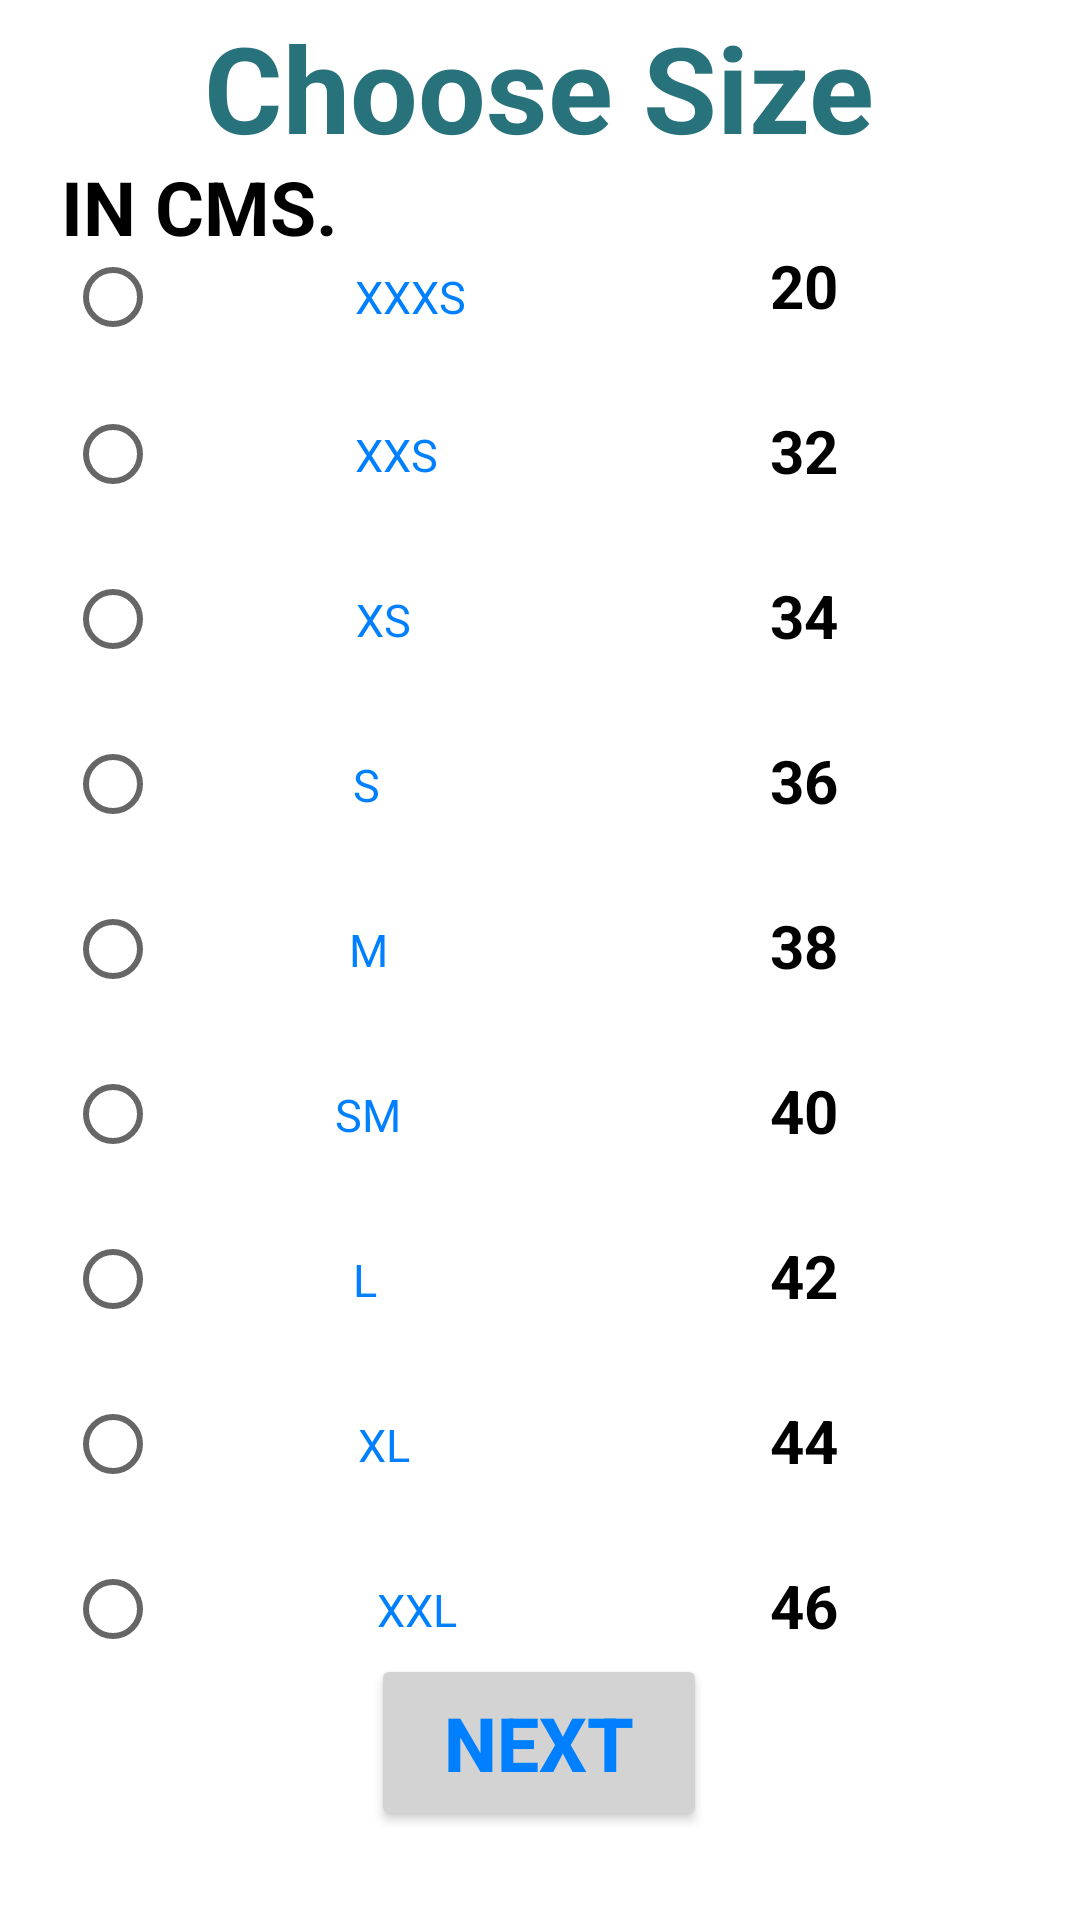

This screen was rendered from an Android layout file. Write that file and the resources it references.
<!-- AndroidManifest.xml: application theme Theme.DigiDress -->
<!-- res/layout/activity_size.xml -->
<?xml version="1.0" encoding="utf-8"?>
<androidx.constraintlayout.widget.ConstraintLayout xmlns:android="http://schemas.android.com/apk/res/android"
    xmlns:app="http://schemas.android.com/apk/res-auto"
    xmlns:tools="http://schemas.android.com/tools"
    android:layout_width="match_parent"
    android:layout_height="match_parent"
    tools:context=".SizeActivity"
    android:background="@color/white">


    <TextView
        android:id="@+id/choose_size_text"
        android:layout_width="264dp"
        android:layout_height="45dp"
        android:gravity="center"
        android:text="Choose Size"
        android:textAlignment="center"
        android:textColor="@color/heading_dark"
        android:textSize="40dp"
        android:textStyle="bold"
        app:layout_constraintBottom_toBottomOf="parent"
        app:layout_constraintEnd_toEndOf="parent"
        app:layout_constraintHorizontal_bias="0.496"
        app:layout_constraintStart_toStartOf="parent"
        app:layout_constraintTop_toTopOf="parent"
        app:layout_constraintVertical_bias="0.004" />

    <TextView
        android:id="@+id/in_cms_text"
        android:layout_width="135dp"
        android:layout_height="42dp"
        android:text="IN CMS."
        android:textColor="@color/black"
        android:textSize="25dp"
        android:textStyle="bold"
        app:layout_constraintBottom_toBottomOf="parent"
        app:layout_constraintEnd_toEndOf="parent"
        app:layout_constraintHorizontal_bias="0.09"
        app:layout_constraintStart_toStartOf="parent"
        app:layout_constraintTop_toTopOf="parent"
        app:layout_constraintVertical_bias="0.087" />

    <RadioGroup
        android:id="@+id/radio_group_size"
        android:layout_width="187dp"
        android:layout_height="493dp"
        android:layout_marginLeft="10dp"
        app:layout_constraintBottom_toBottomOf="parent"
        app:layout_constraintEnd_toEndOf="parent"
        app:layout_constraintHorizontal_bias="0.071"
        app:layout_constraintStart_toStartOf="parent"
        app:layout_constraintTop_toTopOf="parent"
        app:layout_constraintVertical_bias="0.504">

        <RadioButton
            android:id="@+id/rb_xxxs_option_a"
            android:layout_width="180dp"
            android:layout_height="50dp"
            android:paddingLeft="18dp"
            android:text="XXXS"
            android:textAlignment="center"
            android:textColor="@color/shine_blue"
            android:textSize="15dp" />

        <RadioButton
            android:id="@+id/rb_xxs_option_b"
            android:layout_width="180dp"
            android:layout_height="55dp"
            android:paddingLeft="9dp"
            android:text="XXS"
            android:textAlignment="center"
            android:textColor="@color/shine_blue"
            android:textSize="15dp" />

        <RadioButton
            android:id="@+id/rb_xs_option_c"
            android:layout_width="180dp"
            android:layout_height="55dp"
            android:text="XS"
            android:textAlignment="center"
            android:textColor="@color/shine_blue"
            android:textSize="15dp" />

        <RadioButton
            android:id="@+id/rb_s_option_d"
            android:layout_width="149dp"
            android:layout_height="55dp"
            android:paddingLeft="20dp"
            android:text="S"
            android:textAlignment="center"
            android:textColor="@color/shine_blue"
            android:textSize="15dp" />

        <RadioButton
            android:id="@+id/rb_m_option_e"
            android:layout_width="150dp"
            android:layout_height="55dp"
            android:paddingLeft="20dp"
            android:text="M"
            android:textAlignment="center"
            android:textColor="@color/shine_blue"
            android:textSize="15dp" />

        <RadioButton
            android:id="@+id/rb_sm_option_f"
            android:layout_width="150dp"
            android:layout_height="55dp"
            android:paddingLeft="20dp"
            android:text="SM"
            android:textAlignment="center"
            android:textColor="@color/shine_blue"
            android:textSize="15dp" />

        <RadioButton
            android:id="@+id/rb_l_option_g"
            android:layout_width="150dp"
            android:layout_height="55dp"
            android:paddingLeft="18dp"
            android:text="L"
            android:textAlignment="center"
            android:textColor="@color/shine_blue"
            android:textSize="15dp" />

        <RadioButton
            android:id="@+id/rb_xl_option_h"
            android:layout_width="164dp"
            android:layout_height="55dp"
            android:paddingLeft="17dp"
            android:text="XL"
            android:textAlignment="center"
            android:textColor="@color/shine_blue"
            android:textSize="15dp" />

        <RadioButton
            android:id="@+id/rb_xxl_option_i"
            android:layout_width="match_parent"
            android:layout_height="55dp"
            android:paddingLeft="16dp"
            android:text="XXL"
            android:textAlignment="center"
            android:textColor="@color/shine_blue"
            android:textSize="15dp" />
    </RadioGroup>

    <LinearLayout
        android:id="@+id/next_page_btn"
        android:layout_width="154dp"
        android:layout_height="496dp"
        android:orientation="vertical"
        app:layout_constraintBottom_toBottomOf="parent"
        app:layout_constraintEnd_toEndOf="parent"
        app:layout_constraintHorizontal_bias="0.937"
        app:layout_constraintStart_toStartOf="parent"
        app:layout_constraintTop_toTopOf="parent"
        app:layout_constraintVertical_bias="0.497"
        tools:ignore="MissingConstraints">

        <TextView
            android:layout_width="150dp"
            android:layout_height="50dp"
            android:paddingTop="10dp"
            android:text="20"
            android:textAlignment="center"
            android:textSize="20dp"
            android:textStyle="bold"
            android:textColor="@color/black"

            />

        <TextView
            android:layout_width="150dp"
            android:layout_height="50dp"
            android:layout_marginTop="5dp"
            android:paddingTop="10dp"
            android:text="32"
            android:textAlignment="center"
            android:textSize="20dp"
            android:textStyle="bold"
            android:textColor="@color/black"
            />

        <TextView
            android:layout_width="150dp"
            android:layout_height="50dp"
            android:layout_marginTop="5dp"
            android:paddingTop="10dp"
            android:text="34"
            android:textAlignment="center"
            android:textSize="20dp"
            android:textStyle="bold"
            android:textColor="@color/black"
            />

        <TextView
            android:layout_width="150dp"
            android:layout_height="50dp"
            android:layout_marginTop="5dp"
            android:paddingTop="10dp"
            android:text="36"
            android:textAlignment="center"
            android:textSize="20dp"
            android:textStyle="bold"
            android:textColor="@color/black"
            />

        <TextView
            android:layout_width="150dp"
            android:layout_height="50dp"
            android:layout_marginTop="5dp"
            android:paddingTop="10dp"
            android:text="38"
            android:textAlignment="center"
            android:textSize="20dp"
            android:textStyle="bold"
            android:textColor="@color/black"
            />

        <TextView
            android:layout_width="150dp"
            android:layout_height="50dp"
            android:layout_marginTop="5dp"
            android:paddingTop="10dp"
            android:text="40"
            android:textAlignment="center"
            android:textSize="20dp"
            android:textColor="@color/black"
            android:textStyle="bold" />

        <TextView
            android:layout_width="150dp"
            android:layout_height="50dp"
            android:layout_marginTop="5dp"
            android:paddingTop="10dp"
            android:text="42"
            android:textAlignment="center"
            android:textSize="20dp"
            android:textColor="@color/black"

            android:textStyle="bold" />

        <TextView
            android:layout_width="150dp"
            android:layout_height="50dp"
            android:layout_marginTop="5dp"
            android:paddingTop="10dp"
            android:text="44"
            android:textAlignment="center"
            android:textSize="20dp"
            android:textStyle="bold"
            android:textColor="@color/black"
            />

        <TextView
            android:layout_width="150dp"
            android:layout_height="50dp"
            android:layout_marginTop="5dp"
            android:paddingTop="10dp"
            android:text="46"
            android:textAlignment="center"
            android:textSize="20dp"
            android:textStyle="bold"
            android:textColor="@color/black"
            />

    </LinearLayout>

    <Button
        android:id="@+id/nextPageBtnSize_Stiching"
        android:layout_width="112dp"
        android:layout_height="59dp"
        android:backgroundTint="@color/gray"
        android:text="NEXT"
        android:textColor="@color/shine_blue"
        android:textSize="25dp"
        android:textStyle="bold"
        app:layout_constraintBottom_toBottomOf="parent"
        app:layout_constraintEnd_toEndOf="parent"
        app:layout_constraintHorizontal_bias="0.498"
        app:layout_constraintStart_toStartOf="parent"
        app:layout_constraintTop_toTopOf="parent"
        app:layout_constraintVertical_bias="0.949" />


</androidx.constraintlayout.widget.ConstraintLayout>
<!-- resources referenced by this layout -->
<resources>
  <color name="black">#FF000000</color>
  <color name="gray">#D3D3D3</color>
  <color name="heading_dark">#28727C</color>
  <color name="shine_blue">#0080FF </color>
  <color name="white">#FFFFFFFF</color>
  <style name="Theme.DigiDress" parent="Theme.AppCompat.Light.NoActionBar">
          
          <item name="colorPrimary">@color/purple_500</item>
          <item name="colorPrimaryVariant">@color/purple_700</item>
          <item name="colorOnPrimary">@color/white</item>
          
          <item name="colorSecondary">@color/teal_200</item>
          <item name="colorSecondaryVariant">@color/teal_700</item>
          <item name="colorOnSecondary">@color/black</item>
          
          <item name="android:statusBarColor">?attr/colorPrimaryVariant</item>
          
  
          <item name="android:windowFullscreen">true</item>
      </style>
  <color name="purple_500">#FF6200EE</color>
  <color name="purple_700">#FF3700B3</color>
  <color name="teal_200">#FF03DAC5</color>
  <color name="teal_700">#FF018786</color>
</resources>
